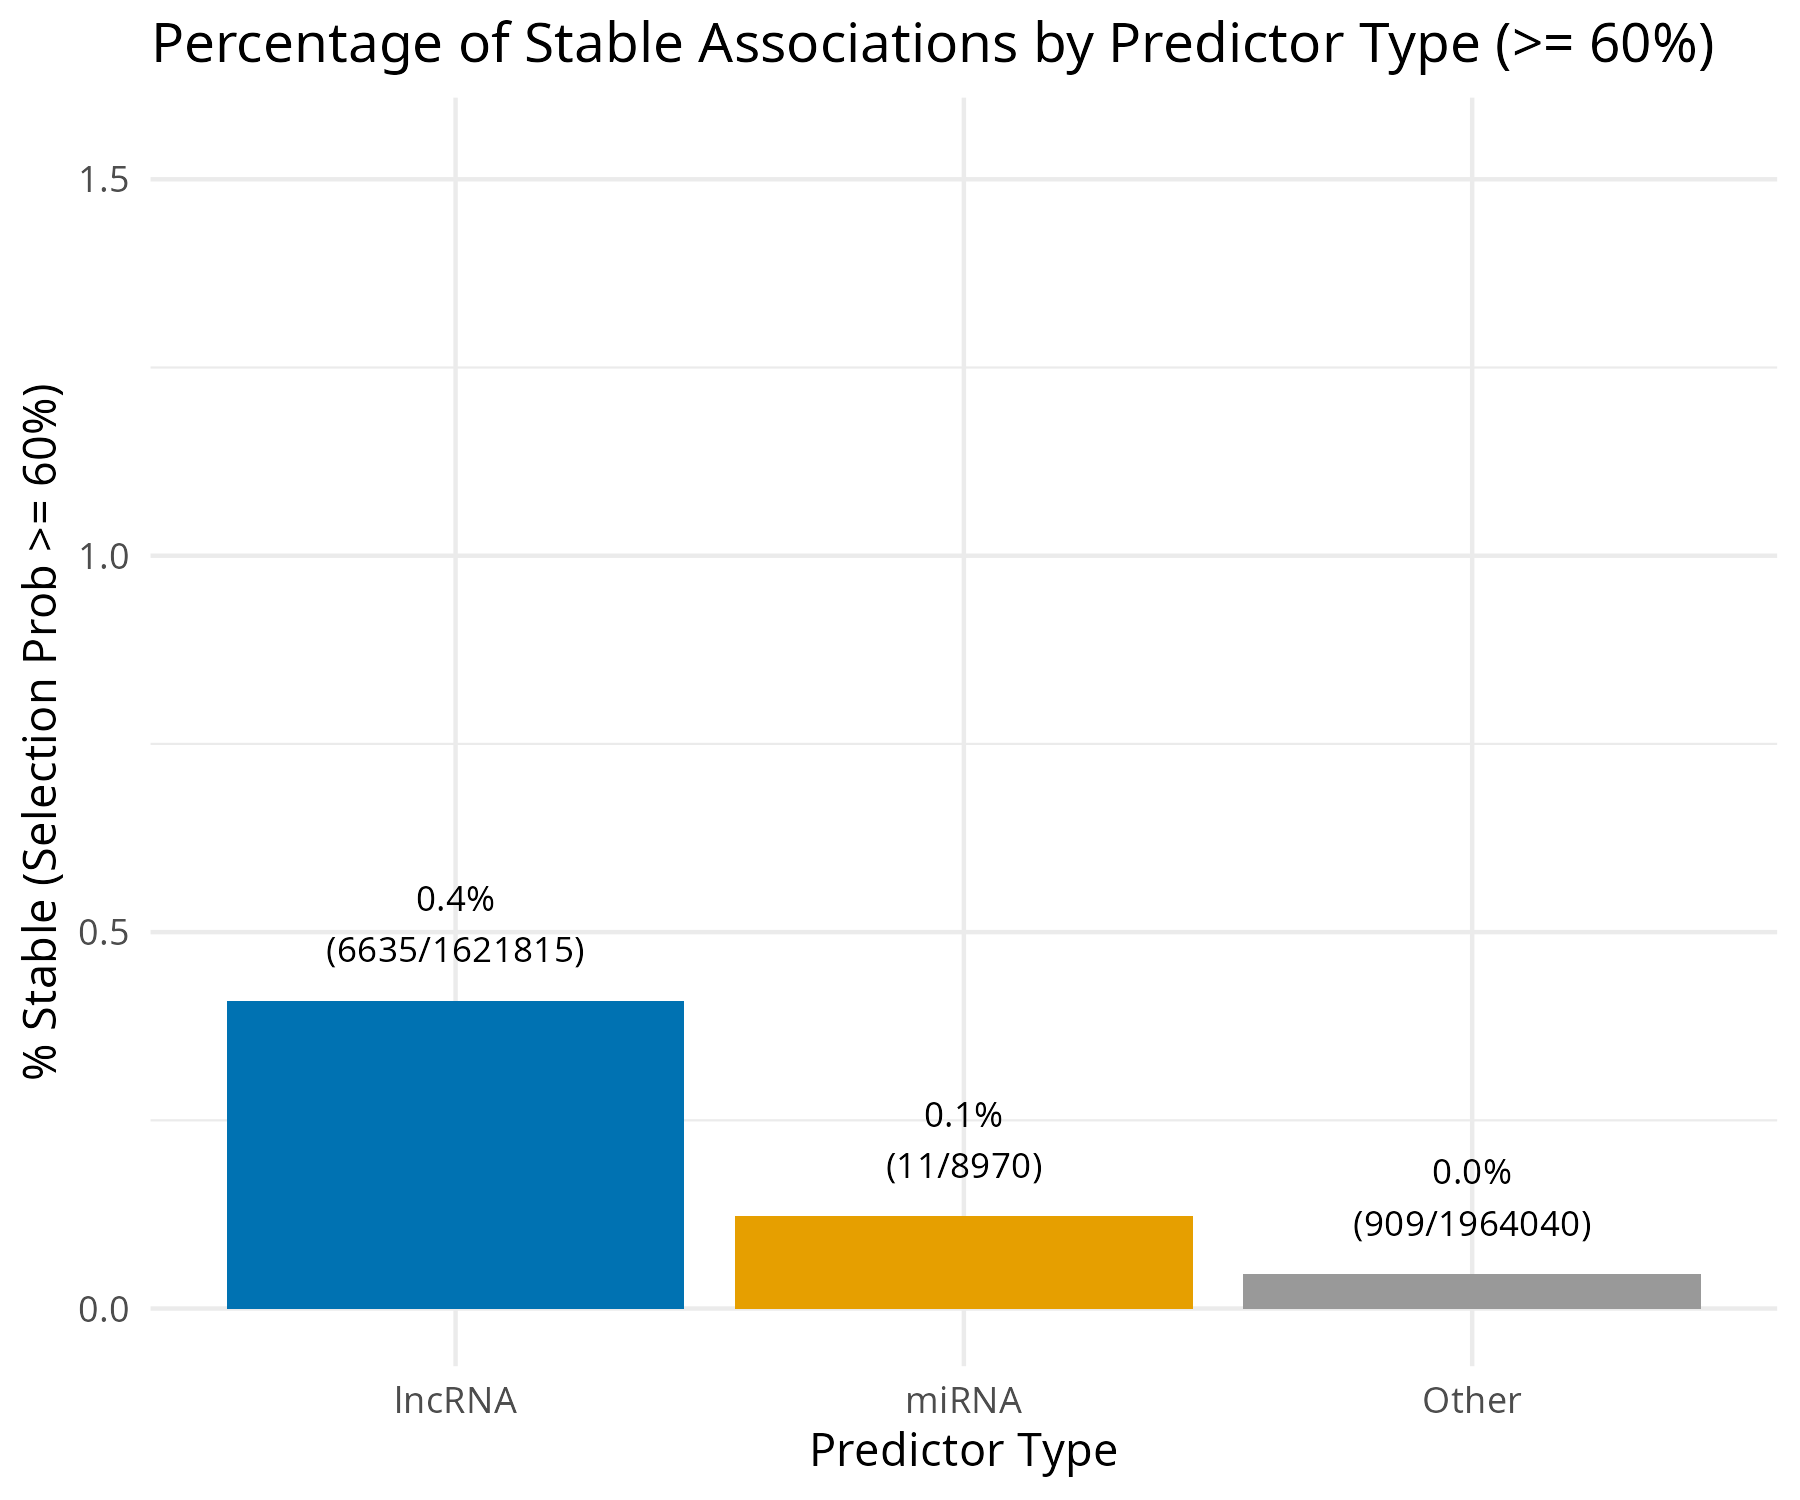

The table this chart was drawn from, first rows:
Predictor_Type, N_stable, N_unique_predictors, N_genes_affected, Mean_Selection_Prob
Other, 909, 790, 168, 0.7464
lncRNA, 6635, 3693, 195, 0.7937
miRNA, 11, 8, 11, 0.7091
